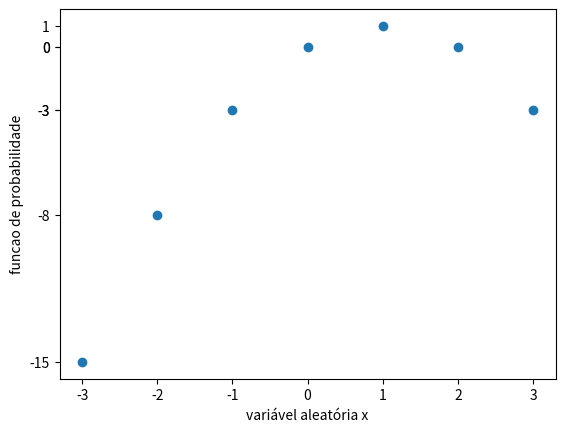

Recreate this plot in Python.
# Exercício 4 (adaptado do exercício 3.8.2 do DeGroot):
# Suponha que uma variável aleatória X possui uma distribuição uniforme discreta sobre os
# valores −3, −2, −1,0,1,2,3. Plote um gráfico de pontos com a função de probabilidade da
# variável aleatória 𝑌 = 𝑋(2 − 𝑋), onde no eixo horizontal será exibido cada valor possível 𝑦
# de 𝑌, e no eixo vertical será exibida a probabilidade Pr (𝑌 = 𝑦), estimada via simulação.

import matplotlib.pyplot as plt
import numpy as np
def ex4():
    x = [-3, -2, -1, 0, 1, 2, 3]
    y = []
    x_axis = []
    y_axis = []
    for i in x:
        y_result = x[i] * (2 - x[i])
        x_axis.append(x[i])
        y_axis.append(y_result)
        print(x[i])
        print(y_result)
    plt.scatter(x_axis, y_axis)
    plt.xticks(x_axis)
    plt.yticks(y_axis)
    plt.xlabel('variável aleatória x')
    plt.ylabel('funcao de probabilidade')
    plt.show()

ex4()